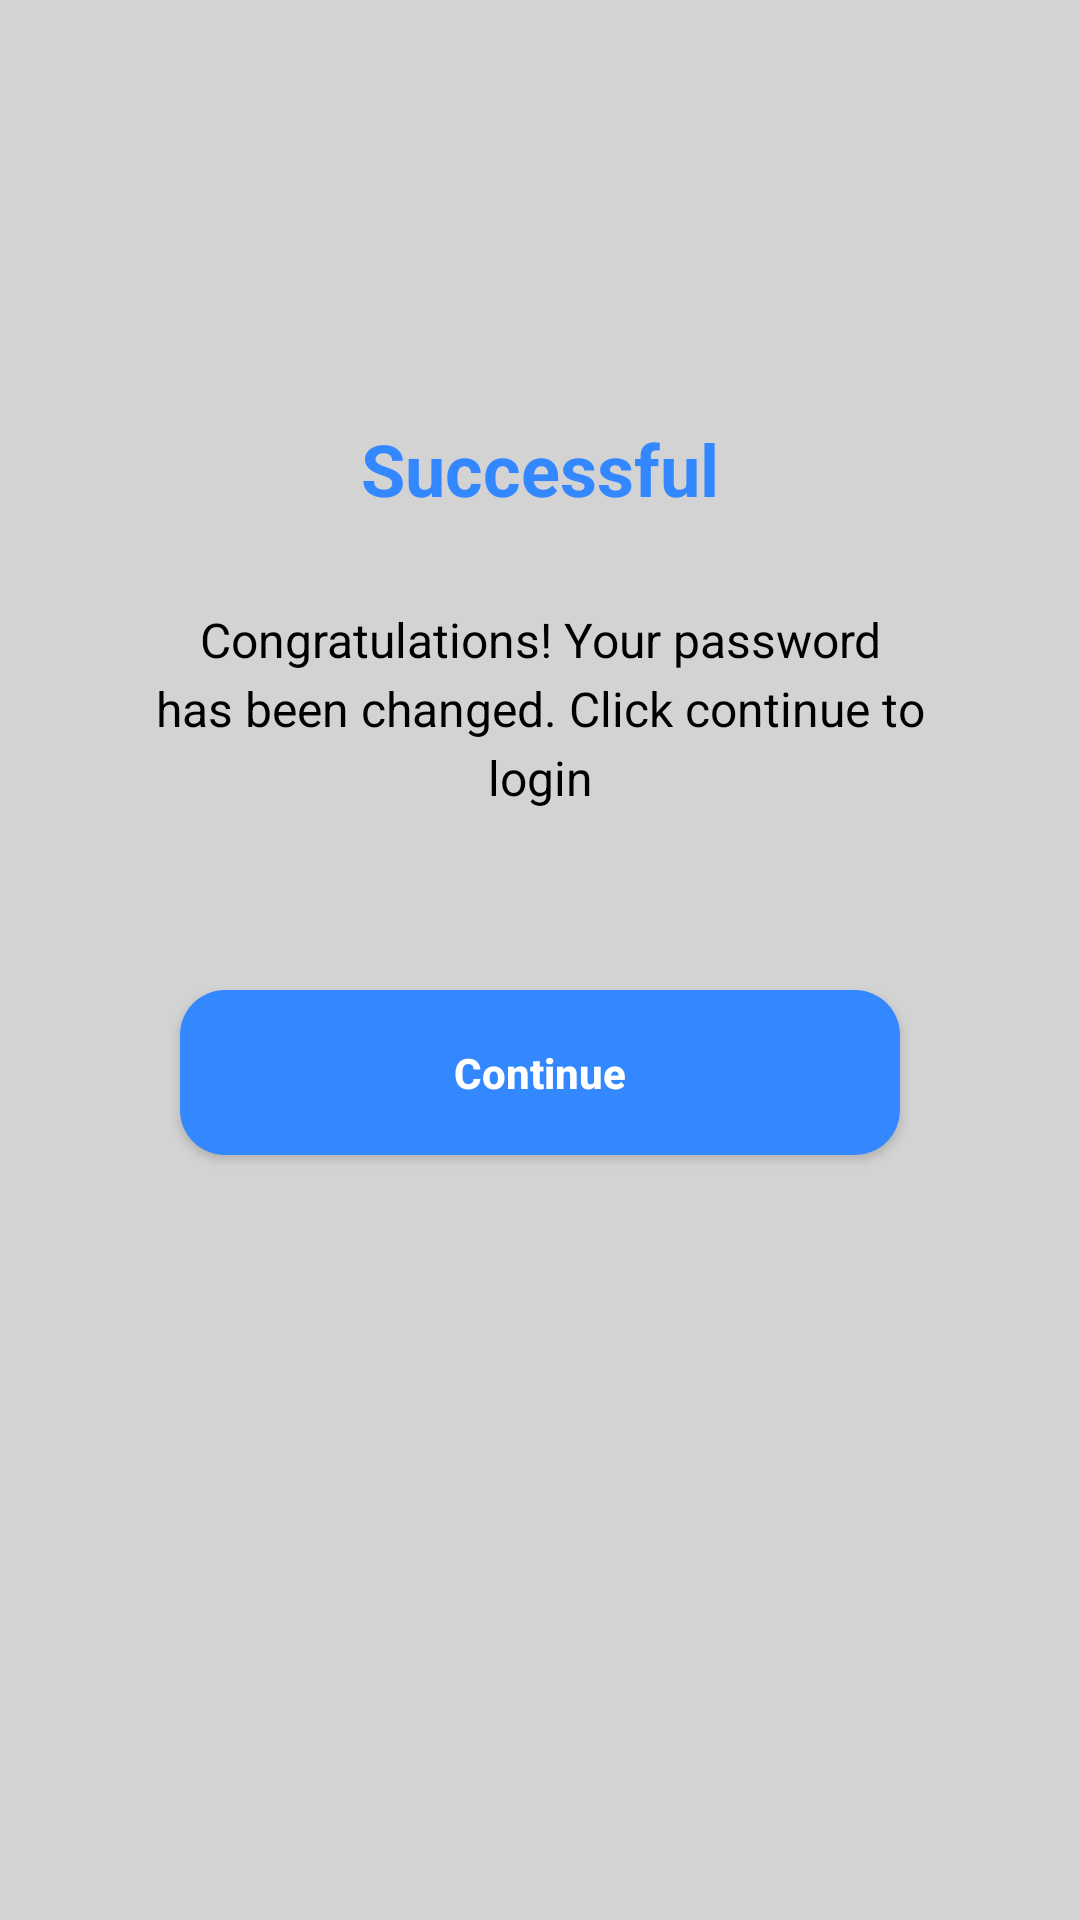

The Android layout XML behind this screen, and the referenced resources:
<!-- AndroidManifest.xml: application theme Theme.Evottingsystem_1 -->
<!-- res/layout/activity_successful.xml -->
<?xml version="1.0" encoding="utf-8"?>
<RelativeLayout xmlns:android="http://schemas.android.com/apk/res/android"
    android:layout_width="match_parent"
    android:layout_height="match_parent"
    android:background="#D3D3D3"
    android:padding="20dp">

    
    <TextView
        android:id="@+id/titleText"
        android:layout_width="wrap_content"
        android:layout_height="wrap_content"
        android:text="Successful"
        android:textSize="24sp"
        android:textColor="#3388FF"
        android:textStyle="bold"
        android:layout_centerHorizontal="true"
        android:layout_marginTop="120dp" />

    
    <TextView
        android:id="@+id/successMessage"
        android:layout_width="match_parent"
        android:layout_height="wrap_content"
        android:text="Congratulations! Your password has been changed. Click continue to login"
        android:textSize="16sp"
        android:textColor="#000000"
        android:layout_below="@id/titleText"
        android:layout_marginTop="30dp"
        android:gravity="center"
        android:layout_marginLeft="30dp"
        android:layout_marginRight="30dp"
        android:lineSpacingExtra="4sp" />

    
    <Button
        android:id="@+id/continueButton"
        android:layout_width="match_parent"
        android:layout_height="55dp"
        android:layout_below="@id/successMessage"
        android:layout_marginTop="60dp"
        android:layout_marginLeft="40dp"
        android:layout_marginRight="40dp"
        android:background="@drawable/round_back_primary15"
        android:text="Continue"
        android:textAllCaps="false"
        android:textColor="#FFFFFF"
        android:textStyle="bold" />

    
    <ImageView
        android:id="@+id/successIcon"
        android:layout_width="80dp"
        android:layout_height="80dp"
        android:layout_above="@id/titleText"
        android:layout_centerHorizontal="true"
        android:layout_marginBottom="20dp"
        android:src="@drawable/okay"
   />  

</RelativeLayout>
<!-- resources referenced by this layout -->
<resources>
  <!-- drawable okay: png bitmap (drawable, 3164 bytes) -->
  <!-- drawable round_back_primary15 (drawable) -->
  <?xml version="1.0" encoding="utf-8"?>
  <shape xmlns:android="http://schemas.android.com/apk/res/android"
      android:shape="rectangle">
  <solid android:color="@color/primary"/>
      <corners android:radius="15dp"/>
  </shape>
  <style name="Theme.Evottingsystem_1" parent="Base.Theme.Evottingsystem_1" />
  <color name="primary">#3388FF</color>
  <style name="Base.Theme.Evottingsystem_1" parent="Theme.AppCompat.Light.NoActionBar">
          
          
      </style>
</resources>
